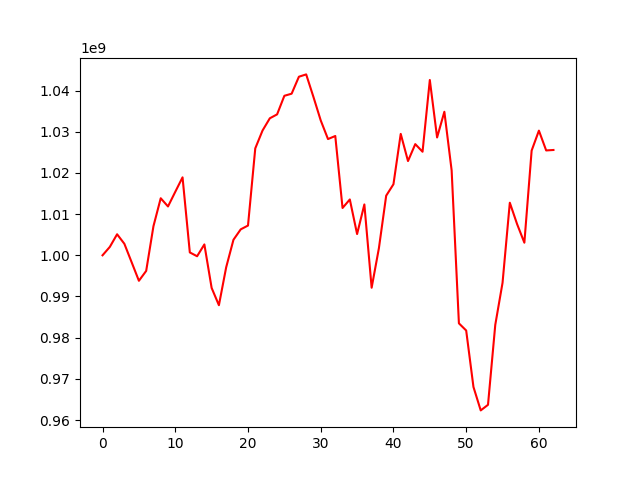

The table this chart was drawn from, first rows:
, 0
0, 1000000000
1, 1002034390
2, 1005103179
3, 1002794180
4, 998313723
5, 993811429
6, 996210660
7, 1007065481
8, 1013846972
9, 1011856936
10, 1015408142
11, 1018921999
12, 1000697490
13, 999767185
14, 1002638301
15, 992076671
16, 987884495
17, 997091169
18, 1003766818
19, 1006298908
20, 1007221989
21, 1025961150
22, 1030291824
23, 1033256795
24, 1034207520
25, 1038719707
26, 1039229360
27, 1043349910
28, 1043912841
29, 1038426851
30, 1032742550
31, 1028216677
32, 1028960616
33, 1011484321
34, 1013555528
35, 1005156909
36, 1012340471
37, 992124779
38, 1001733058
39, 1014468724
40, 1017247060
41, 1029473300
42, 1022879080
43, 1026985688
44, 1025137691
45, 1042555698
46, 1028598763
47, 1034842421
48, 1020611688
49, 983483935
50, 981743058
51, 968039638
52, 962346836
53, 963701724
54, 983116640
55, 993325134
56, 1012763159
57, 1007574232
58, 1003056836
59, 1025416946
... 3 more rows
